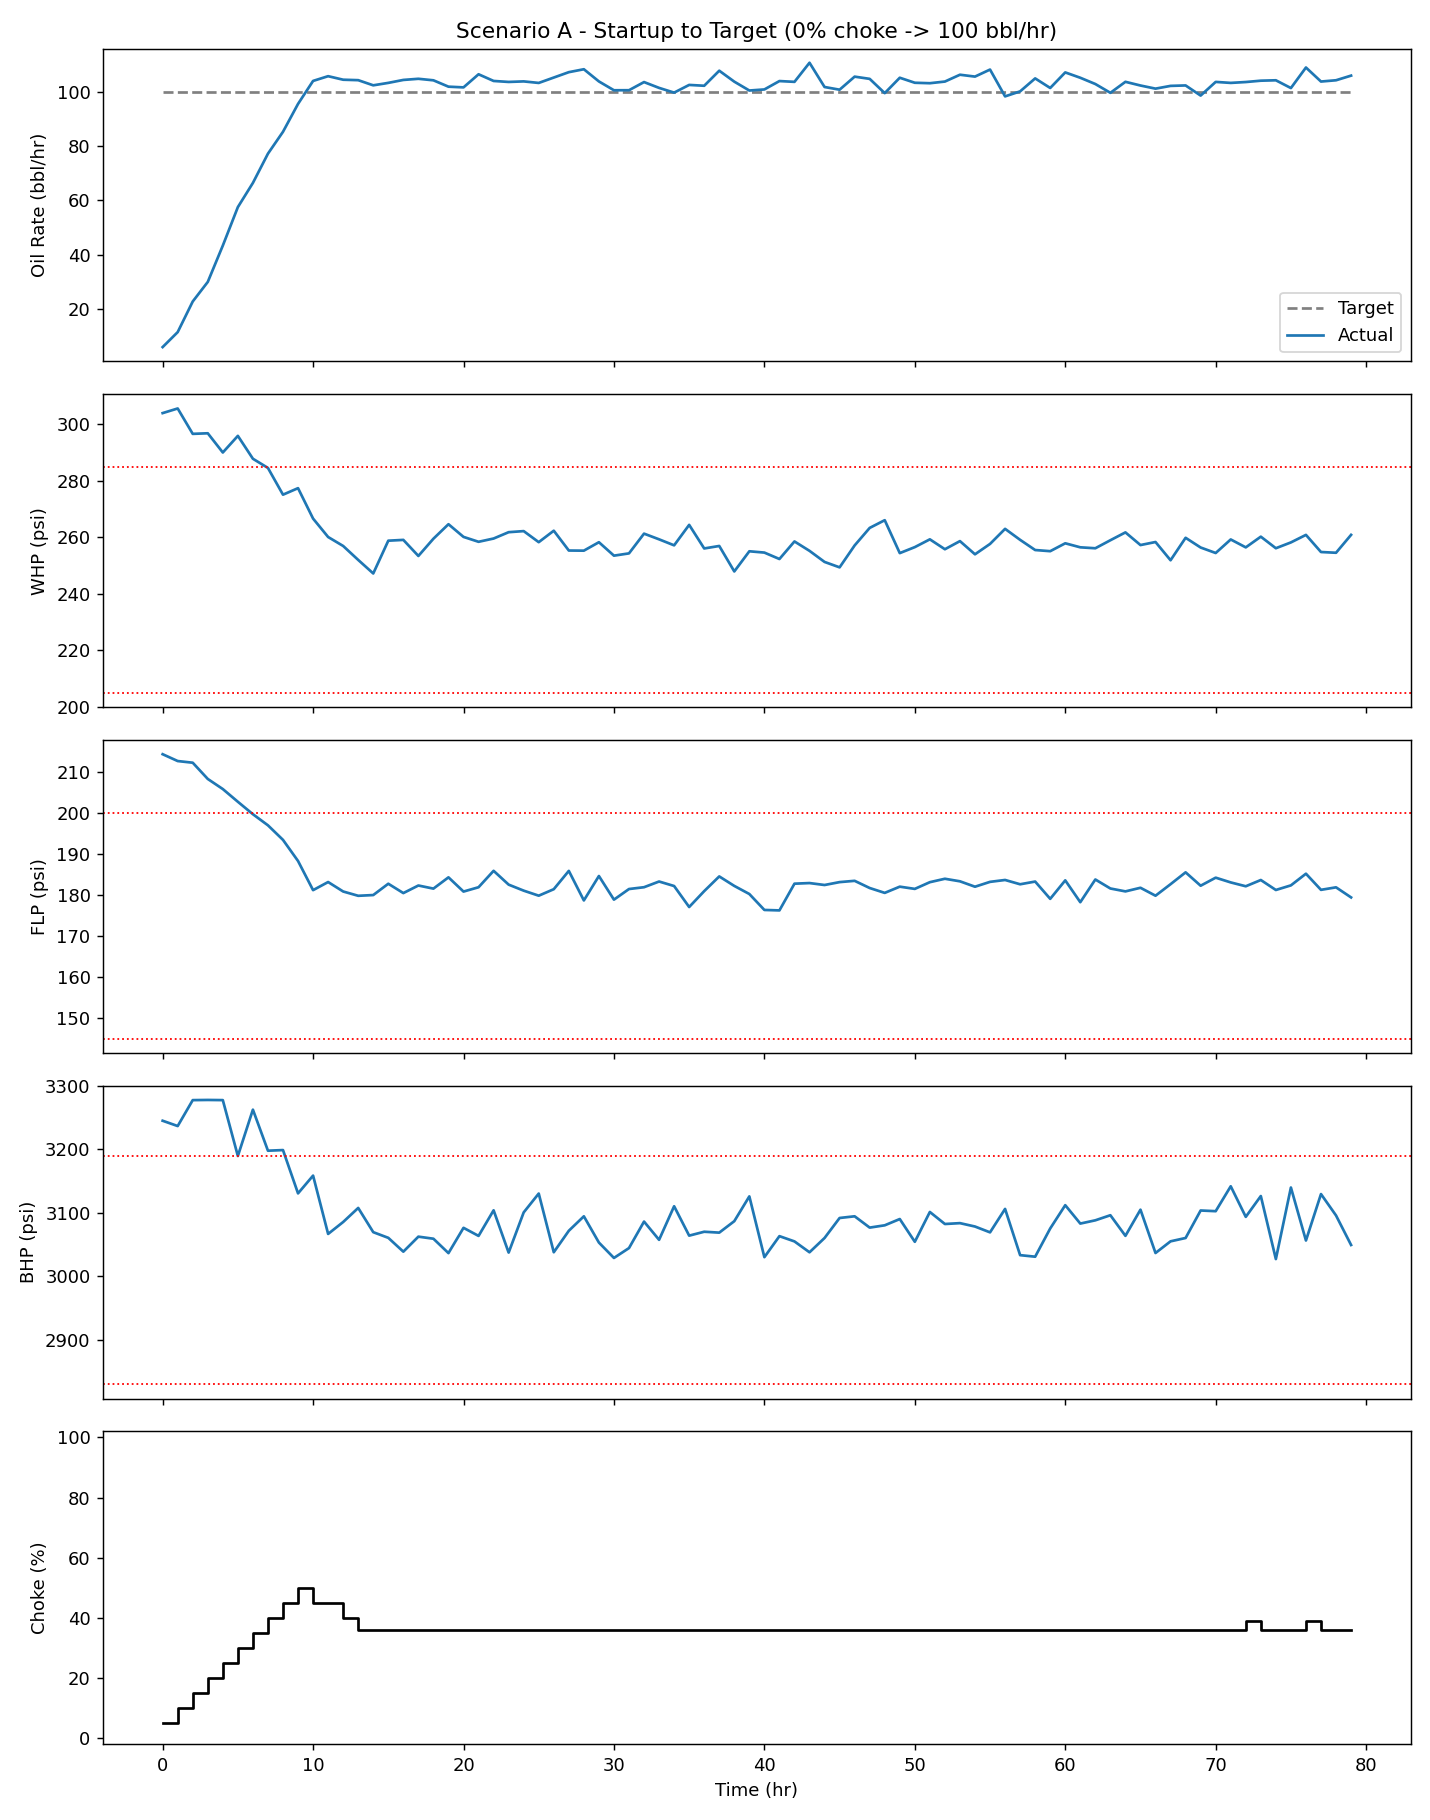

The data file committed next to this chart (first rows):
Time_hr, Target_Q, Q, WHP, FLP, BHP, Choke, Why
0, 100.0, 5.906, 303.9, 214.4, 3245, 5.0, No choke move keeps all limits satisfied…
1, 100.0, 11.42, 305.6, 212.7, 3237, 10.0, No choke move keeps all limits satisfied…
2, 100.0, 22.7, 296.6, 212.3, 3277, 15.0, No choke move keeps all limits satisfied…
3, 100.0, 29.91, 296.8, 208.4, 3278, 20.0, No choke move keeps all limits satisfied…
4, 100.0, 43.3, 290, 205.9, 3277, 25.0, No choke move keeps all limits satisfied…
5, 100.0, 57.47, 295.9, 202.8, 3189, 30.0, No choke move keeps all limits satisfied…
6, 100.0, 66.38, 287.8, 199.8, 3262, 35.0, No choke move keeps all limits satisfied…
7, 100.0, 77.16, 284.5, 197, 3198, 40.0, No choke move keeps all limits satisfied…
8, 100.0, 85.22, 275.1, 193.5, 3199, 45.0, No choke move keeps all limits satisfied…
9, 100.0, 95.48, 277.4, 188.3, 3131, 50.0, No choke move keeps all limits satisfied…
10, 100.0, 104, 266.6, 181.2, 3159, 45.0, Moved choke to 45% because it keeps WHP/…
11, 100.0, 105.7, 260.1, 183.2, 3067, 45.0, No choke move keeps all limits satisfied…
12, 100.0, 104.4, 256.9, 180.9, 3085, 40.0, Moved choke to 40% because it keeps WHP/…
13, 100.0, 104.2, 252, 179.8, 3108, 36.0, Moved choke to 36% because it keeps WHP/…
14, 100.0, 102.3, 247.2, 180, 3069, 36.0, Moved choke to 36% because it keeps WHP/…
15, 100.0, 103.2, 258.8, 182.8, 3061, 36.0, Moved choke to 36% because it keeps WHP/…
16, 100.0, 104.3, 259.1, 180.5, 3039, 36.0, Moved choke to 36% because it keeps WHP/…
17, 100.0, 104.7, 253.4, 182.4, 3062, 36.0, Moved choke to 36% because it keeps WHP/…
18, 100.0, 104.2, 259.5, 181.6, 3059, 36.0, Moved choke to 36% because it keeps WHP/…
19, 100.0, 101.8, 264.6, 184.3, 3037, 36.0, Moved choke to 36% because it keeps WHP/…
20, 100.0, 101.6, 260.1, 180.9, 3076, 36.0, Moved choke to 36% because it keeps WHP/…
21, 100.0, 106.4, 258.4, 181.9, 3064, 36.0, Moved choke to 36% because it keeps WHP/…
22, 100.0, 103.9, 259.6, 185.9, 3104, 36.0, Moved choke to 36% because it keeps WHP/…
23, 100.0, 103.6, 261.8, 182.6, 3037, 36.0, Moved choke to 36% because it keeps WHP/…
24, 100.0, 103.8, 262.2, 181.1, 3101, 36.0, Moved choke to 36% because it keeps WHP/…
25, 100.0, 103.2, 258.3, 179.9, 3130, 36.0, Moved choke to 36% because it keeps WHP/…
26, 100.0, 105.2, 262.3, 181.5, 3038, 36.0, No choke move keeps all limits satisfied…
27, 100.0, 107.2, 255.3, 185.9, 3072, 36.0, Moved choke to 36% because it keeps WHP/…
28, 100.0, 108.3, 255.3, 178.7, 3094, 36.0, Moved choke to 36% because it keeps WHP/…
29, 100.0, 103.8, 258.3, 184.7, 3053, 36.0, Moved choke to 36% because it keeps WHP/…
30, 100.0, 100.5, 253.5, 178.9, 3029, 36.0, Moved choke to 36% because it keeps WHP/…
31, 100.0, 100.5, 254.3, 181.5, 3044, 36.0, Moved choke to 36% because it keeps WHP/…
32, 100.0, 103.5, 261.3, 181.9, 3086, 36.0, Moved choke to 36% because it keeps WHP/…
33, 100.0, 101.4, 259.3, 183.3, 3057, 36.0, Moved choke to 36% because it keeps WHP/…
34, 100.0, 99.64, 257.2, 182.2, 3110, 36.0, Moved choke to 36% because it keeps WHP/…
35, 100.0, 102.5, 264.4, 177.1, 3064, 36.0, Moved choke to 36% because it keeps WHP/…
36, 100.0, 102.2, 256.1, 181, 3070, 36.0, Moved choke to 36% because it keeps WHP/…
37, 100.0, 107.7, 256.9, 184.6, 3069, 36.0, Moved choke to 36% because it keeps WHP/…
38, 100.0, 103.7, 247.9, 182.3, 3087, 36.0, Moved choke to 36% because it keeps WHP/…
39, 100.0, 100.4, 255.1, 180.3, 3126, 36.0, Moved choke to 36% because it keeps WHP/…
40, 100.0, 100.8, 254.6, 176.4, 3030, 36.0, No choke move keeps all limits satisfied…
41, 100.0, 103.9, 252.3, 176.3, 3063, 36.0, Moved choke to 36% because it keeps WHP/…
42, 100.0, 103.6, 258.5, 182.8, 3055, 36.0, Moved choke to 36% because it keeps WHP/…
43, 100.0, 110.6, 255.2, 182.9, 3038, 36.0, Moved choke to 36% because it keeps WHP/…
44, 100.0, 101.7, 251.3, 182.5, 3060, 36.0, Moved choke to 36% because it keeps WHP/…
45, 100.0, 100.7, 249.4, 183.2, 3092, 36.0, Moved choke to 36% because it keeps WHP/…
46, 100.0, 105.5, 257.1, 183.5, 3094, 36.0, Moved choke to 36% because it keeps WHP/…
47, 100.0, 104.7, 263.3, 181.7, 3077, 36.0, Moved choke to 36% because it keeps WHP/…
48, 100.0, 99.45, 266.1, 180.6, 3080, 36.0, Moved choke to 36% because it keeps WHP/…
49, 100.0, 105.1, 254.4, 182.1, 3090, 36.0, Moved choke to 36% because it keeps WHP/…
50, 100.0, 103.3, 256.5, 181.5, 3054, 36.0, Moved choke to 36% because it keeps WHP/…
51, 100.0, 103.1, 259.3, 183.2, 3101, 36.0, Moved choke to 36% because it keeps WHP/…
52, 100.0, 103.7, 255.8, 184, 3082, 36.0, Moved choke to 36% because it keeps WHP/…
53, 100.0, 106.2, 258.7, 183.4, 3084, 36.0, Moved choke to 36% because it keeps WHP/…
54, 100.0, 105.5, 254, 182.1, 3078, 36.0, Moved choke to 36% because it keeps WHP/…
55, 100.0, 108.1, 257.7, 183.2, 3069, 36.0, Moved choke to 36% because it keeps WHP/…
56, 100.0, 98.26, 263, 183.7, 3106, 36.0, Moved choke to 36% because it keeps WHP/…
57, 100.0, 100.1, 259.1, 182.7, 3033, 36.0, Moved choke to 36% because it keeps WHP/…
58, 100.0, 104.9, 255.5, 183.3, 3031, 36.0, Moved choke to 36% because it keeps WHP/…
59, 100.0, 101.4, 255.1, 179.1, 3075, 36.0, Moved choke to 36% because it keeps WHP/…
... 20 more rows
